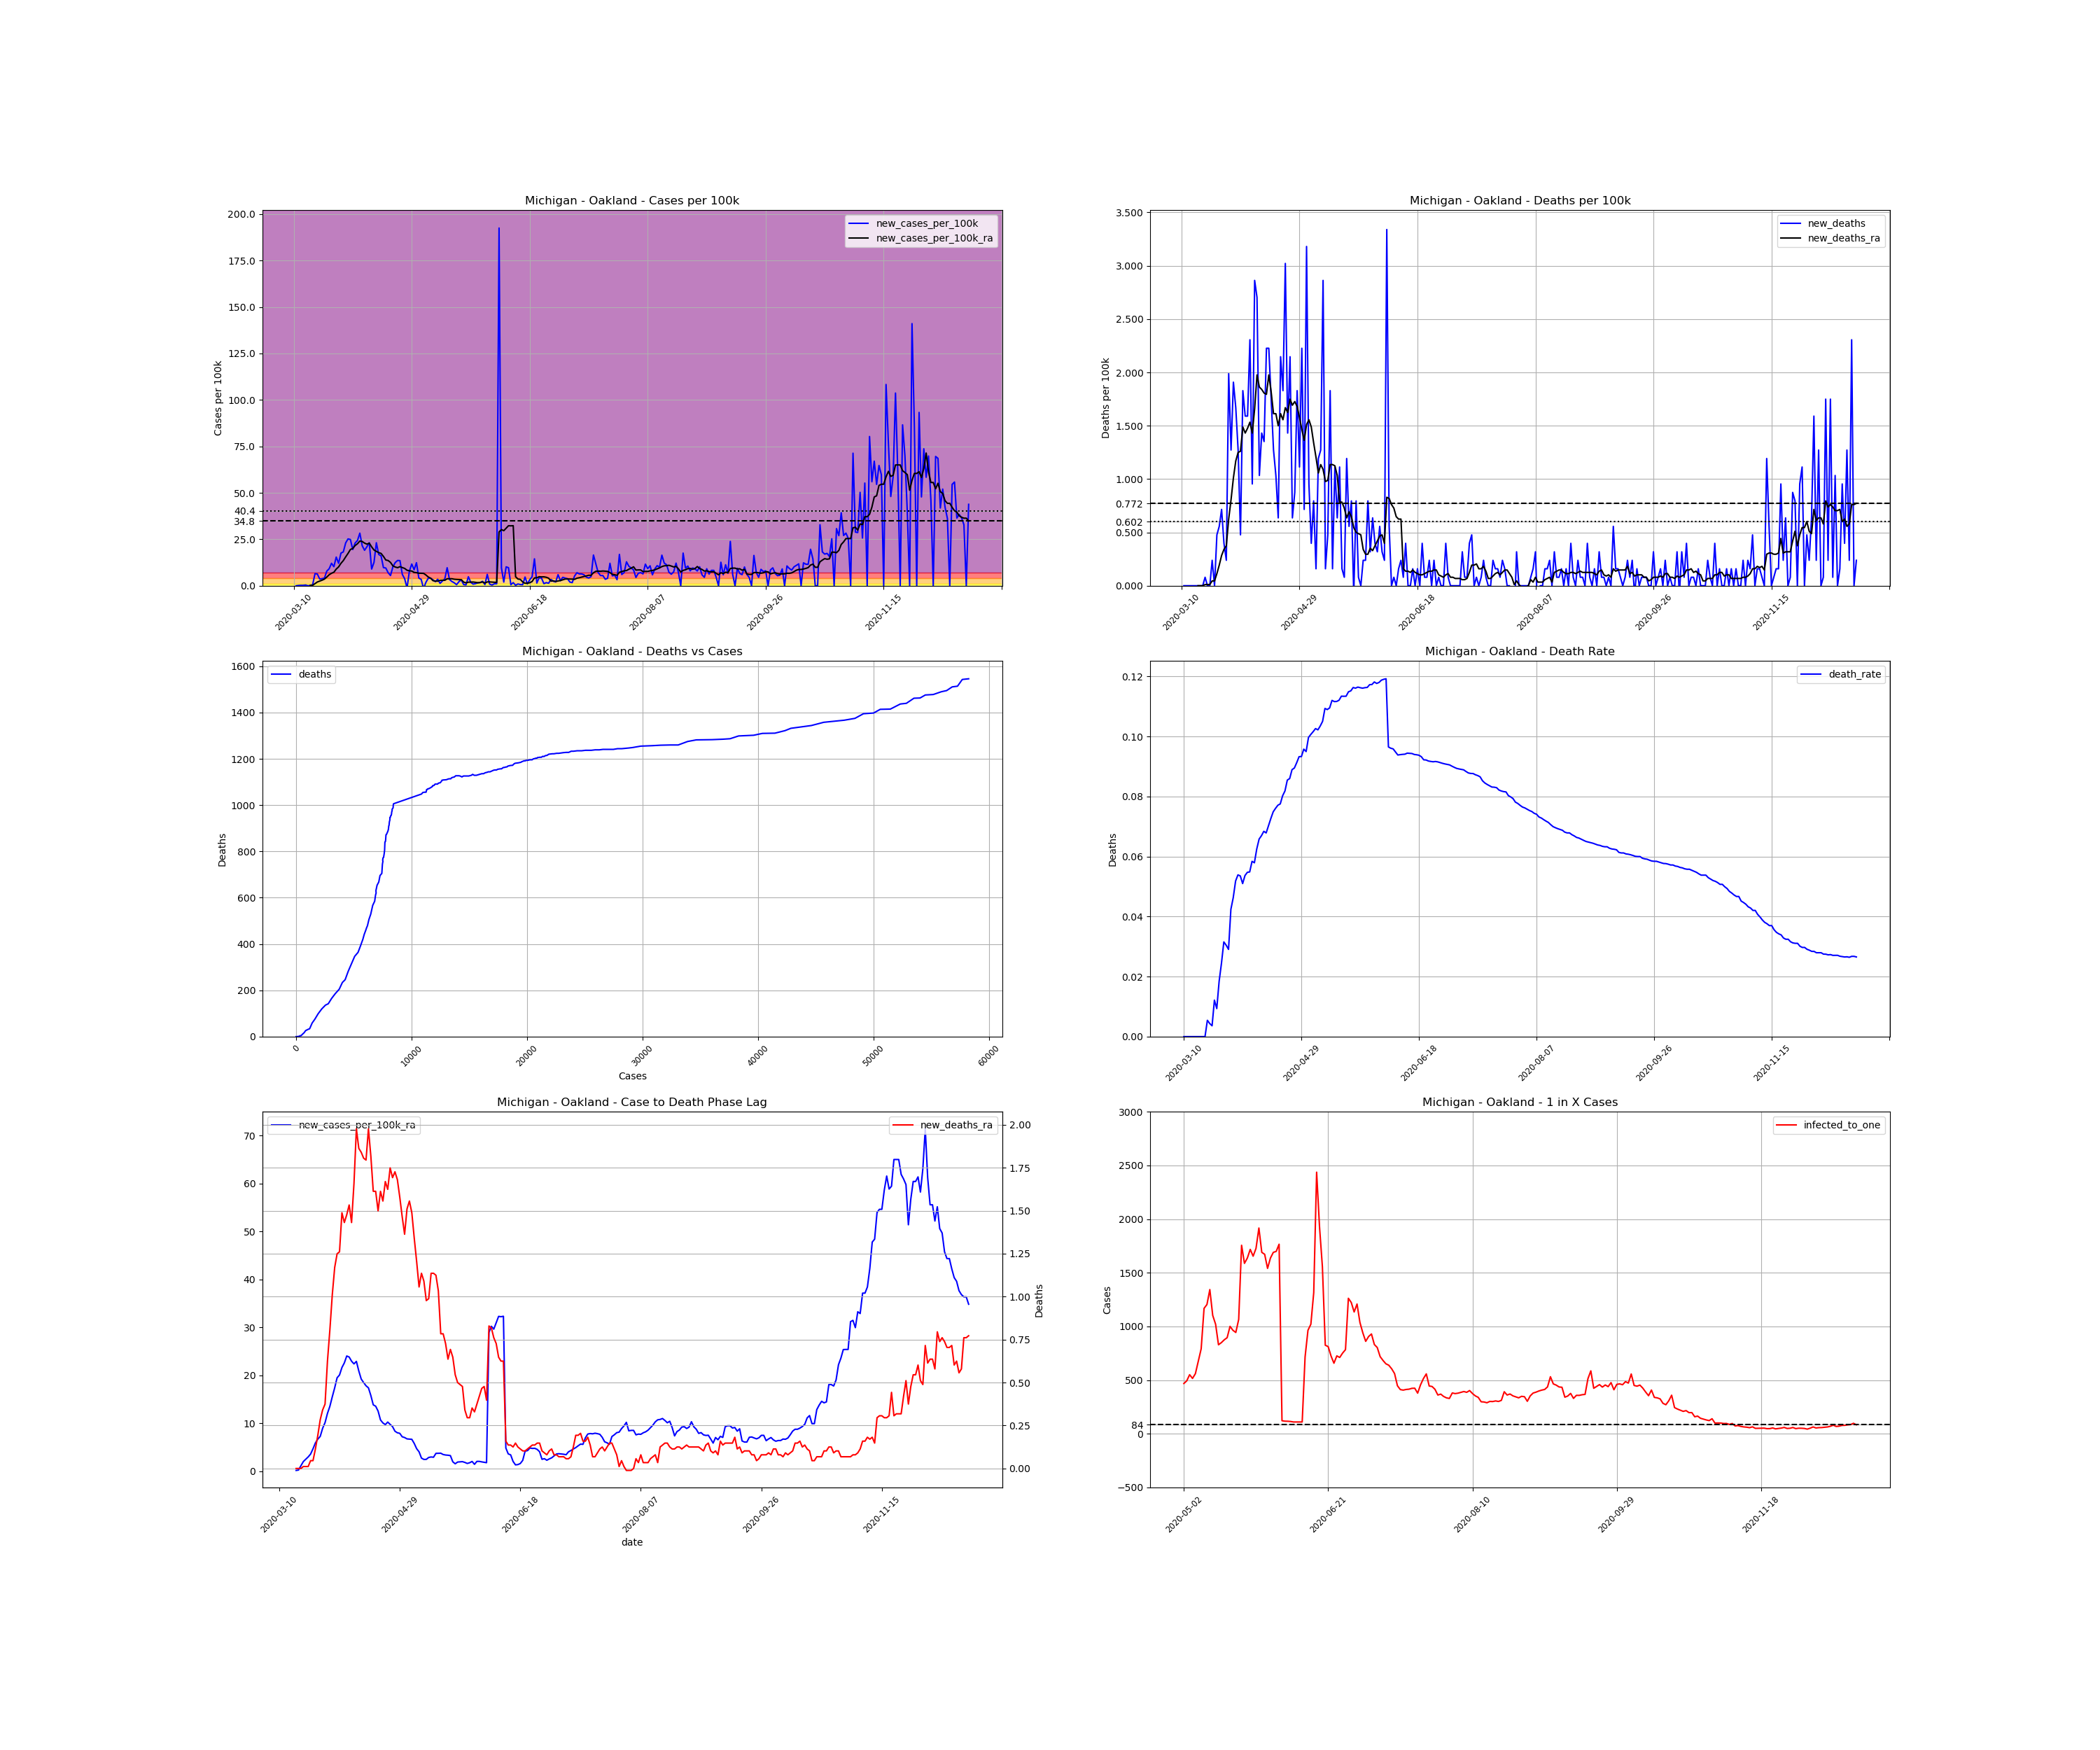

The data file committed next to this chart (first rows):
, date, county, state, fips, cases, deaths, COUNTY, STNAME, CTYNAME, POPESTIMATE2019, cases_per_100k, deaths_per_100k, death_rate, new_cases, new_cases_per_100k, new_deaths, new_cases_per_100k_ra, new_deaths_ra, active_cases, infected_to_one
42592, 2020-03-10, Oakland, Michigan, 26125, 1, 0.0, 125, Michigan, Oakland, 1257584, 0.07952, 0.0, 0.0, , , , , , , 
42593, 2020-03-11, Oakland, Michigan, 26125, 1, 0.0, 125, Michigan, Oakland, 1257584, 0.07952, 0.0, 0.0, 0.0, 0.0, 0.0, , , , 
42594, 2020-03-12, Oakland, Michigan, 26125, 3, 0.0, 125, Michigan, Oakland, 1257584, 0.2386, 0.0, 0.0, 2.0, 0.159, 0.0, , , , 
42595, 2020-03-13, Oakland, Michigan, 26125, 6, 0.0, 125, Michigan, Oakland, 1257584, 0.4771, 0.0, 0.0, 3.0, 0.2386, 0.0, , , , 
42596, 2020-03-14, Oakland, Michigan, 26125, 9, 0.0, 125, Michigan, Oakland, 1257584, 0.7157, 0.0, 0.0, 3.0, 0.2386, 0.0, , , , 
42597, 2020-03-15, Oakland, Michigan, 26125, 14, 0.0, 125, Michigan, Oakland, 1257584, 1.113, 0.0, 0.0, 5.0, 0.3976, 0.0, , , , 
42598, 2020-03-16, Oakland, Michigan, 26125, 14, 0.0, 125, Michigan, Oakland, 1257584, 1.113, 0.0, 0.0, 0.0, 0.0, 0.0, , , , 
42599, 2020-03-17, Oakland, Michigan, 26125, 16, 0.0, 125, Michigan, Oakland, 1257584, 1.272, 0.0, 0.0, 2.0, 0.159, 0.0, 0.1704, 0.0, , 
42600, 2020-03-18, Oakland, Michigan, 26125, 23, 0.0, 125, Michigan, Oakland, 1257584, 1.829, 0.0, 0.0, 7.0, 0.5566, 0.0, 0.2499, 0.0, 22.0, 14291
42601, 2020-03-19, Oakland, Michigan, 26125, 105, 0.0, 125, Michigan, Oakland, 1257584, 8.349, 0.0, 0.0, 82.0, 6.52, 0.0, 1.159, 0.0, 104.0, 3023
42602, 2020-03-20, Oakland, Michigan, 26125, 184, 1.0, 125, Michigan, Oakland, 1257584, 14.63, 0.07952, 0.005435, 79.0, 6.282, 0.07952, 2.022, 0.01136, 181.0, 1737
42603, 2020-03-21, Oakland, Michigan, 26125, 229, 1.0, 125, Michigan, Oakland, 1257584, 18.21, 0.07952, 0.004367, 45.0, 3.578, 0.0, 2.499, 0.01136, 223.0, 1410
42604, 2020-03-22, Oakland, Michigan, 26125, 277, 1.0, 125, Michigan, Oakland, 1257584, 22.03, 0.07952, 0.00361, 48.0, 3.817, 0.0, 2.988, 0.01136, 268.0, 1173
42605, 2020-03-23, Oakland, Michigan, 26125, 329, 4.0, 125, Michigan, Oakland, 1257584, 26.16, 0.3181, 0.01216, 52.0, 4.135, 0.2386, 3.578, 0.04544, 315.0, 998.1
42606, 2020-03-24, Oakland, Michigan, 26125, 428, 4.0, 125, Michigan, Oakland, 1257584, 34.03, 0.3181, 0.009346, 99.0, 7.872, 0.0, 4.68, 0.04544, 414.0, 759.4
42607, 2020-03-25, Oakland, Michigan, 26125, 543, 10.0, 125, Michigan, Oakland, 1257584, 43.18, 0.7952, 0.01842, 115.0, 9.145, 0.4771, 5.907, 0.1136, 527.0, 596.6
42608, 2020-03-26, Oakland, Michigan, 26125, 695, 17.0, 125, Michigan, Oakland, 1257584, 55.26, 1.352, 0.02446, 152.0, 12.09, 0.5566, 6.702, 0.1931, 672.0, 467.9
42609, 2020-03-27, Oakland, Michigan, 26125, 824, 26.0, 125, Michigan, Oakland, 1257584, 65.52, 2.067, 0.03155, 129.0, 10.26, 0.7157, 7.27, 0.284, 719.0, 437.3
42610, 2020-03-28, Oakland, Michigan, 26125, 1018, 31.0, 125, Michigan, Oakland, 1257584, 80.95, 2.465, 0.03045, 194.0, 15.43, 0.3976, 8.963, 0.3408, 834.0, 377
42611, 2020-03-29, Oakland, Michigan, 26125, 1170, 34.0, 125, Michigan, Oakland, 1257584, 93.04, 2.704, 0.02906, 152.0, 12.09, 0.2386, 10.14, 0.3749, 941.0, 334.1
42612, 2020-03-30, Oakland, Michigan, 26125, 1391, 59.0, 125, Michigan, Oakland, 1257584, 110.6, 4.692, 0.04242, 221.0, 17.57, 1.988, 12.06, 0.6248, 1114, 282.2
42613, 2020-03-31, Oakland, Michigan, 26125, 1620, 75.0, 125, Michigan, Oakland, 1257584, 128.8, 5.964, 0.0463, 229.0, 18.21, 1.272, 13.54, 0.8065, 1291, 243.5
42614, 2020-04-01, Oakland, Michigan, 26125, 1910, 99.0, 125, Michigan, Oakland, 1257584, 151.9, 7.872, 0.05183, 290.0, 23.06, 1.908, 15.53, 1.011, 1482, 212.1
42615, 2020-04-02, Oakland, Michigan, 26125, 2227, 120.0, 125, Michigan, Oakland, 1257584, 177.1, 9.542, 0.05388, 317.0, 25.21, 1.67, 17.4, 1.17, 1684, 186.7
42616, 2020-04-03, Oakland, Michigan, 26125, 2540, 136.0, 125, Michigan, Oakland, 1257584, 202, 10.81, 0.05354, 313.0, 24.89, 1.272, 19.49, 1.25, 1845, 170.4
42617, 2020-04-04, Oakland, Michigan, 26125, 2785, 142.0, 125, Michigan, Oakland, 1257584, 221.5, 11.29, 0.05099, 245.0, 19.48, 0.4771, 20.07, 1.261, 1961, 160.3
42618, 2020-04-05, Oakland, Michigan, 26125, 3074, 165.0, 125, Michigan, Oakland, 1257584, 244.4, 13.12, 0.05368, 289.0, 22.98, 1.829, 21.63, 1.488, 2056, 152.9
42619, 2020-04-06, Oakland, Michigan, 26125, 3380, 185.0, 125, Michigan, Oakland, 1257584, 268.8, 14.71, 0.05473, 306.0, 24.33, 1.59, 22.59, 1.431, 2210, 142.3
42620, 2020-04-07, Oakland, Michigan, 26125, 3736, 205.0, 125, Michigan, Oakland, 1257584, 297.1, 16.3, 0.05487, 356.0, 28.31, 1.59, 24.04, 1.477, 2345, 134.1
42621, 2020-04-08, Oakland, Michigan, 26125, 4007, 234.0, 125, Michigan, Oakland, 1257584, 318.6, 18.61, 0.0584, 271.0, 21.55, 2.306, 23.82, 1.534, 2387, 131.7
42622, 2020-04-09, Oakland, Michigan, 26125, 4247, 246.0, 125, Michigan, Oakland, 1257584, 337.7, 19.56, 0.05792, 240.0, 19.08, 0.9542, 22.95, 1.431, 2337, 134.5
42623, 2020-04-10, Oakland, Michigan, 26125, 4511, 282.0, 125, Michigan, Oakland, 1257584, 358.7, 22.42, 0.06251, 264.0, 20.99, 2.863, 22.39, 1.659, 2284, 137.7
42624, 2020-04-11, Oakland, Michigan, 26125, 4802, 316.0, 125, Michigan, Oakland, 1257584, 381.8, 25.13, 0.06581, 291.0, 23.14, 2.704, 22.91, 1.977, 2262, 139
42625, 2020-04-12, Oakland, Michigan, 26125, 4915, 329.0, 125, Michigan, Oakland, 1257584, 390.8, 26.16, 0.06694, 113.0, 8.985, 1.034, 20.91, 1.863, 2130, 147.6
42626, 2020-04-13, Oakland, Michigan, 26125, 5073, 347.0, 125, Michigan, Oakland, 1257584, 403.4, 27.59, 0.0684, 158.0, 12.56, 1.431, 19.23, 1.84, 1999, 157.3
42627, 2020-04-14, Oakland, Michigan, 26125, 5364, 364.0, 125, Michigan, Oakland, 1257584, 426.5, 28.94, 0.06786, 291.0, 23.14, 1.352, 18.49, 1.806, 1984, 158.5
42628, 2020-04-15, Oakland, Michigan, 26125, 5576, 392.0, 125, Michigan, Oakland, 1257584, 443.4, 31.17, 0.0703, 212.0, 16.86, 2.226, 17.82, 1.795, 1840, 170.9
42629, 2020-04-16, Oakland, Michigan, 26125, 5778, 420.0, 125, Michigan, Oakland, 1257584, 459.5, 33.4, 0.07269, 202.0, 16.06, 2.226, 17.39, 1.977, 1771, 177.5
42630, 2020-04-17, Oakland, Michigan, 26125, 5901, 442.0, 125, Michigan, Oakland, 1257584, 469.2, 35.15, 0.0749, 123.0, 9.781, 1.749, 15.79, 1.818, 1654, 190.1
42631, 2020-04-18, Oakland, Michigan, 26125, 6021, 458.0, 125, Michigan, Oakland, 1257584, 478.8, 36.42, 0.07607, 120.0, 9.542, 1.272, 13.85, 1.613, 1510, 208.2
42632, 2020-04-19, Oakland, Michigan, 26125, 6109, 471.0, 125, Michigan, Oakland, 1257584, 485.8, 37.45, 0.0771, 88.0, 6.998, 1.034, 13.56, 1.613, 1307, 240.5
42633, 2020-04-20, Oakland, Michigan, 26125, 6178, 479.0, 125, Michigan, Oakland, 1257584, 491.3, 38.09, 0.07753, 69.0, 5.487, 0.6361, 12.55, 1.499, 1263, 248.9
42634, 2020-04-21, Oakland, Michigan, 26125, 6306, 506.0, 125, Michigan, Oakland, 1257584, 501.4, 40.24, 0.08024, 128.0, 10.18, 2.147, 10.7, 1.613, 1233, 255
42635, 2020-04-22, Oakland, Michigan, 26125, 6463, 529.0, 125, Michigan, Oakland, 1257584, 513.9, 42.06, 0.08185, 157.0, 12.48, 1.829, 10.08, 1.556, 1099, 286.1
42636, 2020-04-23, Oakland, Michigan, 26125, 6634, 567.0, 125, Michigan, Oakland, 1257584, 527.5, 45.09, 0.08547, 171.0, 13.6, 3.022, 9.724, 1.67, 1058, 297.2
42637, 2020-04-24, Oakland, Michigan, 26125, 6804, 585.0, 125, Michigan, Oakland, 1257584, 541, 46.52, 0.08598, 170.0, 13.52, 1.431, 10.26, 1.624, 1026, 306.4
42638, 2020-04-25, Oakland, Michigan, 26125, 6881, 612.0, 125, Michigan, Oakland, 1257584, 547.2, 48.66, 0.08894, 77.0, 6.123, 2.147, 9.769, 1.749, 980.0, 320.8
42639, 2020-04-26, Oakland, Michigan, 26125, 6928, 620.0, 125, Michigan, Oakland, 1257584, 550.9, 49.3, 0.08949, 47.0, 3.737, 0.6361, 9.304, 1.693, 907.0, 346.6
42640, 2020-04-27, Oakland, Michigan, 26125, 6913, 631.0, 125, Michigan, Oakland, 1257584, 549.7, 50.18, 0.09128, -15.0, -1.193, 0.8747, 8.349, 1.727, 804.0, 391
42641, 2020-04-28, Oakland, Michigan, 26125, 7012, 654.0, 125, Michigan, Oakland, 1257584, 557.6, 52, 0.09327, 99.0, 7.872, 1.829, 8.02, 1.681, 834.0, 377
42642, 2020-04-29, Oakland, Michigan, 26125, 7159, 668.0, 125, Michigan, Oakland, 1257584, 569.3, 53.12, 0.09331, 147.0, 11.69, 1.113, 7.906, 1.579, 853.0, 368.6
42643, 2020-04-30, Oakland, Michigan, 26125, 7267, 696.0, 125, Michigan, Oakland, 1257584, 577.9, 55.34, 0.09578, 108.0, 8.588, 2.226, 7.191, 1.465, 804.0, 391
42644, 2020-05-01, Oakland, Michigan, 26125, 7423, 705.0, 125, Michigan, Oakland, 1257584, 590.3, 56.06, 0.09498, 156.0, 12.4, 0.7157, 7.032, 1.363, 789.0, 398.5
42645, 2020-05-02, Oakland, Michigan, 26125, 7475, 745.0, 125, Michigan, Oakland, 1257584, 594.4, 59.24, 0.09967, 52.0, 4.135, 3.181, 6.748, 1.511, 671.0, 468.5
42646, 2020-05-03, Oakland, Michigan, 26125, 7518, 757.0, 125, Michigan, Oakland, 1257584, 597.8, 60.19, 0.1007, 43.0, 3.419, 0.9542, 6.702, 1.556, 637.0, 493.6
42647, 2020-05-04, Oakland, Michigan, 26125, 7499, 762.0, 125, Michigan, Oakland, 1257584, 596.3, 60.59, 0.1016, -19.0, -1.511, 0.3976, 6.657, 1.488, 571.0, 550.6
42648, 2020-05-05, Oakland, Michigan, 26125, 7522, 772.0, 125, Michigan, Oakland, 1257584, 598.1, 61.39, 0.1026, 23.0, 1.829, 0.7952, 5.793, 1.34, 609.0, 516.2
42649, 2020-05-06, Oakland, Michigan, 26125, 7573, 774.0, 125, Michigan, Oakland, 1257584, 602.2, 61.55, 0.1022, 51.0, 4.055, 0.159, 4.703, 1.204, 561.0, 560.4
42650, 2020-05-07, Oakland, Michigan, 26125, 7624, 789.0, 125, Michigan, Oakland, 1257584, 606.2, 62.74, 0.1035, 51.0, 4.055, 1.193, 4.055, 1.056, 465.0, 676.1
42651, 2020-05-08, Oakland, Michigan, 26125, 7664, 805.0, 125, Michigan, Oakland, 1257584, 609.4, 64.01, 0.105, 40.0, 3.181, 1.272, 2.738, 1.136, 397.0, 791.9
... 227 more rows
